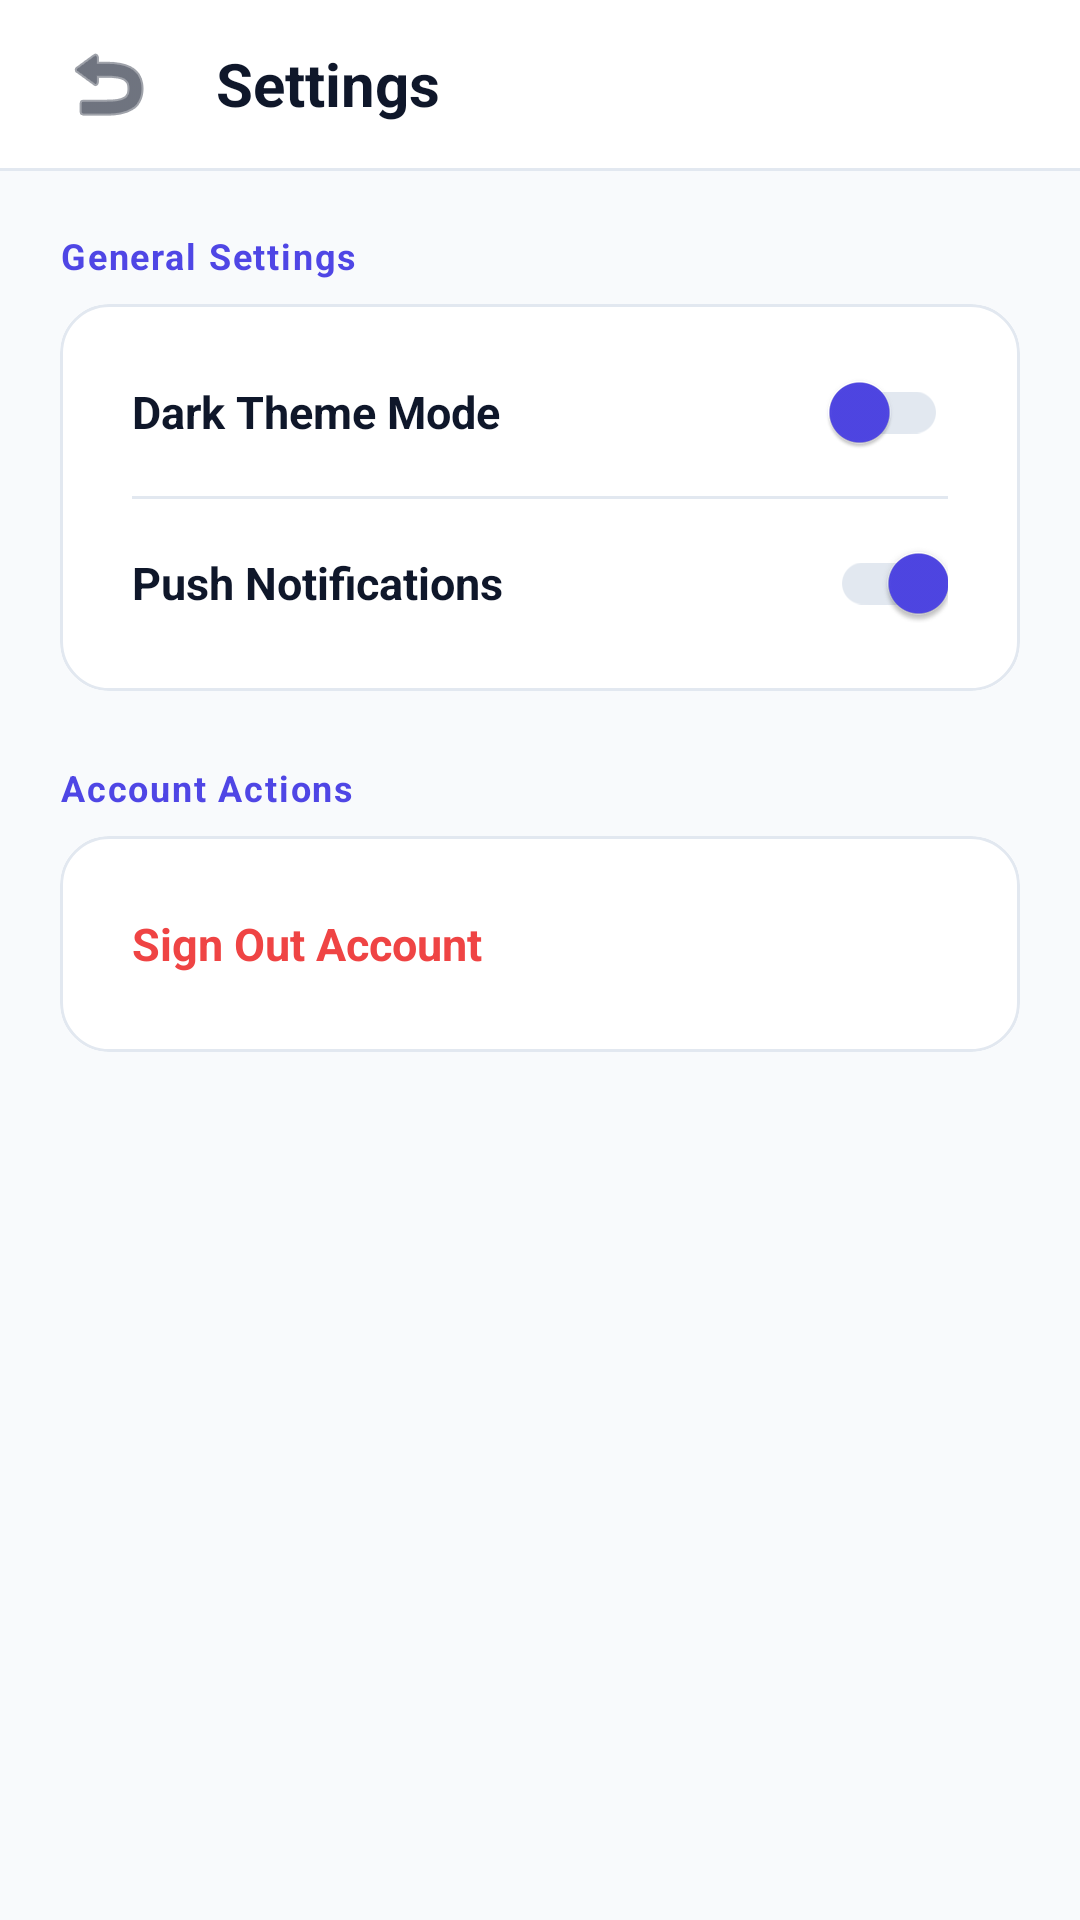

Android layout source for this screen:
<!-- AndroidManifest.xml: application theme Theme.SmartAttendanceSystem -->
<!-- res/layout/fragment_settings.xml -->
<?xml version="1.0" encoding="utf-8"?>
<androidx.constraintlayout.widget.ConstraintLayout xmlns:android="http://schemas.android.com/apk/res/android"
    xmlns:app="http://schemas.android.com/apk/res-auto"
    android:layout_width="match_parent"
    android:layout_height="match_parent"
    android:background="@color/background">

    
    <RelativeLayout
        android:id="@+id/rl_toolbar"
        android:layout_width="match_parent"
        android:layout_height="56dp"
        android:background="@color/surface"
        android:paddingHorizontal="16dp"
        app:layout_constraintTop_toTopOf="parent">

        <ImageButton
            android:id="@+id/btn_back"
            android:layout_width="40dp"
            android:layout_height="40dp"
            android:layout_centerVertical="true"
            android:background="?attr/selectableItemBackgroundBorderless"
            android:src="@android:drawable/ic_menu_revert"
            android:contentDescription="Back"
            android:tint="@color/on_surface" />

        <TextView
            android:layout_width="wrap_content"
            android:layout_height="wrap_content"
            android:layout_centerVertical="true"
            android:layout_toEndOf="@id/btn_back"
            android:layout_marginStart="16dp"
            android:text="Settings"
            android:textColor="@color/on_surface"
            android:textSize="20sp"
            android:textStyle="bold" />
    </RelativeLayout>

    <View
        android:id="@+id/v_divider"
        android:layout_width="match_parent"
        android:layout_height="1dp"
        android:background="@color/divider_gray"
        app:layout_constraintTop_toBottomOf="@id/rl_toolbar" />

    
    <LinearLayout
        android:layout_width="match_parent"
        android:layout_height="0dp"
        android:orientation="vertical"
        android:padding="20dp"
        app:layout_constraintBottom_toBottomOf="parent"
        app:layout_constraintTop_toBottomOf="@id/v_divider">

        
        <TextView
            android:layout_width="wrap_content"
            android:layout_height="wrap_content"
            android:text="General Settings"
            android:textColor="@color/primary"
            android:textSize="12sp"
            android:textStyle="bold"
            android:letterSpacing="0.05" />

        <androidx.cardview.widget.CardView
            android:layout_width="match_parent"
            android:layout_height="wrap_content"
            android:layout_marginTop="8dp"
            app:cardCornerRadius="16dp"
            app:cardElevation="0dp">

            <LinearLayout
                android:layout_width="match_parent"
                android:layout_height="wrap_content"
                android:orientation="vertical"
                android:background="@drawable/bg_card"
                android:padding="8dp">

                
                <RelativeLayout
                    android:layout_width="match_parent"
                    android:layout_height="56dp"
                    android:paddingHorizontal="16dp">

                    <TextView
                        android:layout_width="wrap_content"
                        android:layout_height="wrap_content"
                        android:layout_centerVertical="true"
                        android:text="Dark Theme Mode"
                        android:textColor="@color/on_surface"
                        android:textSize="15sp"
                        android:textStyle="bold" />

                    <androidx.appcompat.widget.SwitchCompat
                        android:id="@+id/switch_dark_theme"
                        android:layout_width="wrap_content"
                        android:layout_height="wrap_content"
                        android:layout_alignParentEnd="true"
                        android:layout_centerVertical="true"
                        app:thumbTint="@color/primary"
                        app:trackTint="@color/divider_gray" />
                </RelativeLayout>

                <View
                    android:layout_width="match_parent"
                    android:layout_height="1dp"
                    android:background="@color/divider_gray"
                    android:layout_marginHorizontal="16dp" />

                
                <RelativeLayout
                    android:layout_width="match_parent"
                    android:layout_height="56dp"
                    android:paddingHorizontal="16dp">

                    <TextView
                        android:layout_width="wrap_content"
                        android:layout_height="wrap_content"
                        android:layout_centerVertical="true"
                        android:text="Push Notifications"
                        android:textColor="@color/on_surface"
                        android:textSize="15sp"
                        android:textStyle="bold" />

                    <androidx.appcompat.widget.SwitchCompat
                        android:id="@+id/switch_notifications"
                        android:layout_width="wrap_content"
                        android:layout_height="wrap_content"
                        android:layout_alignParentEnd="true"
                        android:layout_centerVertical="true"
                        android:checked="true"
                        app:thumbTint="@color/primary"
                        app:trackTint="@color/divider_gray" />
                </RelativeLayout>

            </LinearLayout>
        </androidx.cardview.widget.CardView>

        
        <TextView
            android:layout_width="wrap_content"
            android:layout_height="wrap_content"
            android:layout_marginTop="24dp"
            android:text="Account Actions"
            android:textColor="@color/primary"
            android:textSize="12sp"
            android:textStyle="bold"
            android:letterSpacing="0.05" />

        <androidx.cardview.widget.CardView
            android:layout_width="match_parent"
            android:layout_height="wrap_content"
            android:layout_marginTop="8dp"
            app:cardCornerRadius="16dp"
            app:cardElevation="0dp">

            <LinearLayout
                android:layout_width="match_parent"
                android:layout_height="wrap_content"
                android:orientation="vertical"
                android:background="@drawable/bg_card"
                android:padding="8dp">

                
                <RelativeLayout
                    android:id="@+id/rl_logout_option"
                    android:layout_width="match_parent"
                    android:layout_height="56dp"
                    android:background="?attr/selectableItemBackground"
                    android:clickable="true"
                    android:focusable="true"
                    android:paddingHorizontal="16dp">

                    <TextView
                        android:layout_width="wrap_content"
                        android:layout_height="wrap_content"
                        android:layout_centerVertical="true"
                        android:text="Sign Out Account"
                        android:textColor="@color/error"
                        android:textSize="15sp"
                        android:textStyle="bold" />
                </RelativeLayout>

            </LinearLayout>
        </androidx.cardview.widget.CardView>

    </LinearLayout>

</androidx.constraintlayout.widget.ConstraintLayout>
<!-- resources referenced by this layout -->
<resources>
  <color name="background">#F8FAFC</color>
  <color name="divider_gray">#E2E8F0</color>
  <color name="error">#EF4444</color>
  <color name="on_surface">#0F172A</color>
  <color name="primary">#4F46E5</color>
  <color name="surface">#FFFFFF</color>
  <!-- drawable bg_card (drawable) -->
  <?xml version="1.0" encoding="utf-8"?>
  <shape xmlns:android="http://schemas.android.com/apk/res/android"
      android:shape="rectangle">
      <solid android:color="@color/card_background" />
      <corners android:radius="16dp" />
      <stroke android:width="1dp" android:color="@color/divider_gray" />
  </shape>
  <style name="Theme.SmartAttendanceSystem" parent="Theme.Material3.DayNight.NoActionBar">
          
          <item name="colorPrimary">@color/primary</item>
          <item name="colorOnPrimary">@color/on_primary</item>
          
          
          <item name="colorSecondary">@color/secondary</item>
          <item name="colorOnSecondary">@color/on_secondary</item>
  
          
          <item name="android:statusBarColor">@color/background</item>
          <item name="android:windowLightStatusBar">true</item>
      </style>
  <color name="card_background">#FFFFFF</color>
  <color name="on_primary">#FFFFFF</color>
  <color name="secondary">#0D9488</color>
  <color name="on_secondary">#FFFFFF</color>
</resources>
